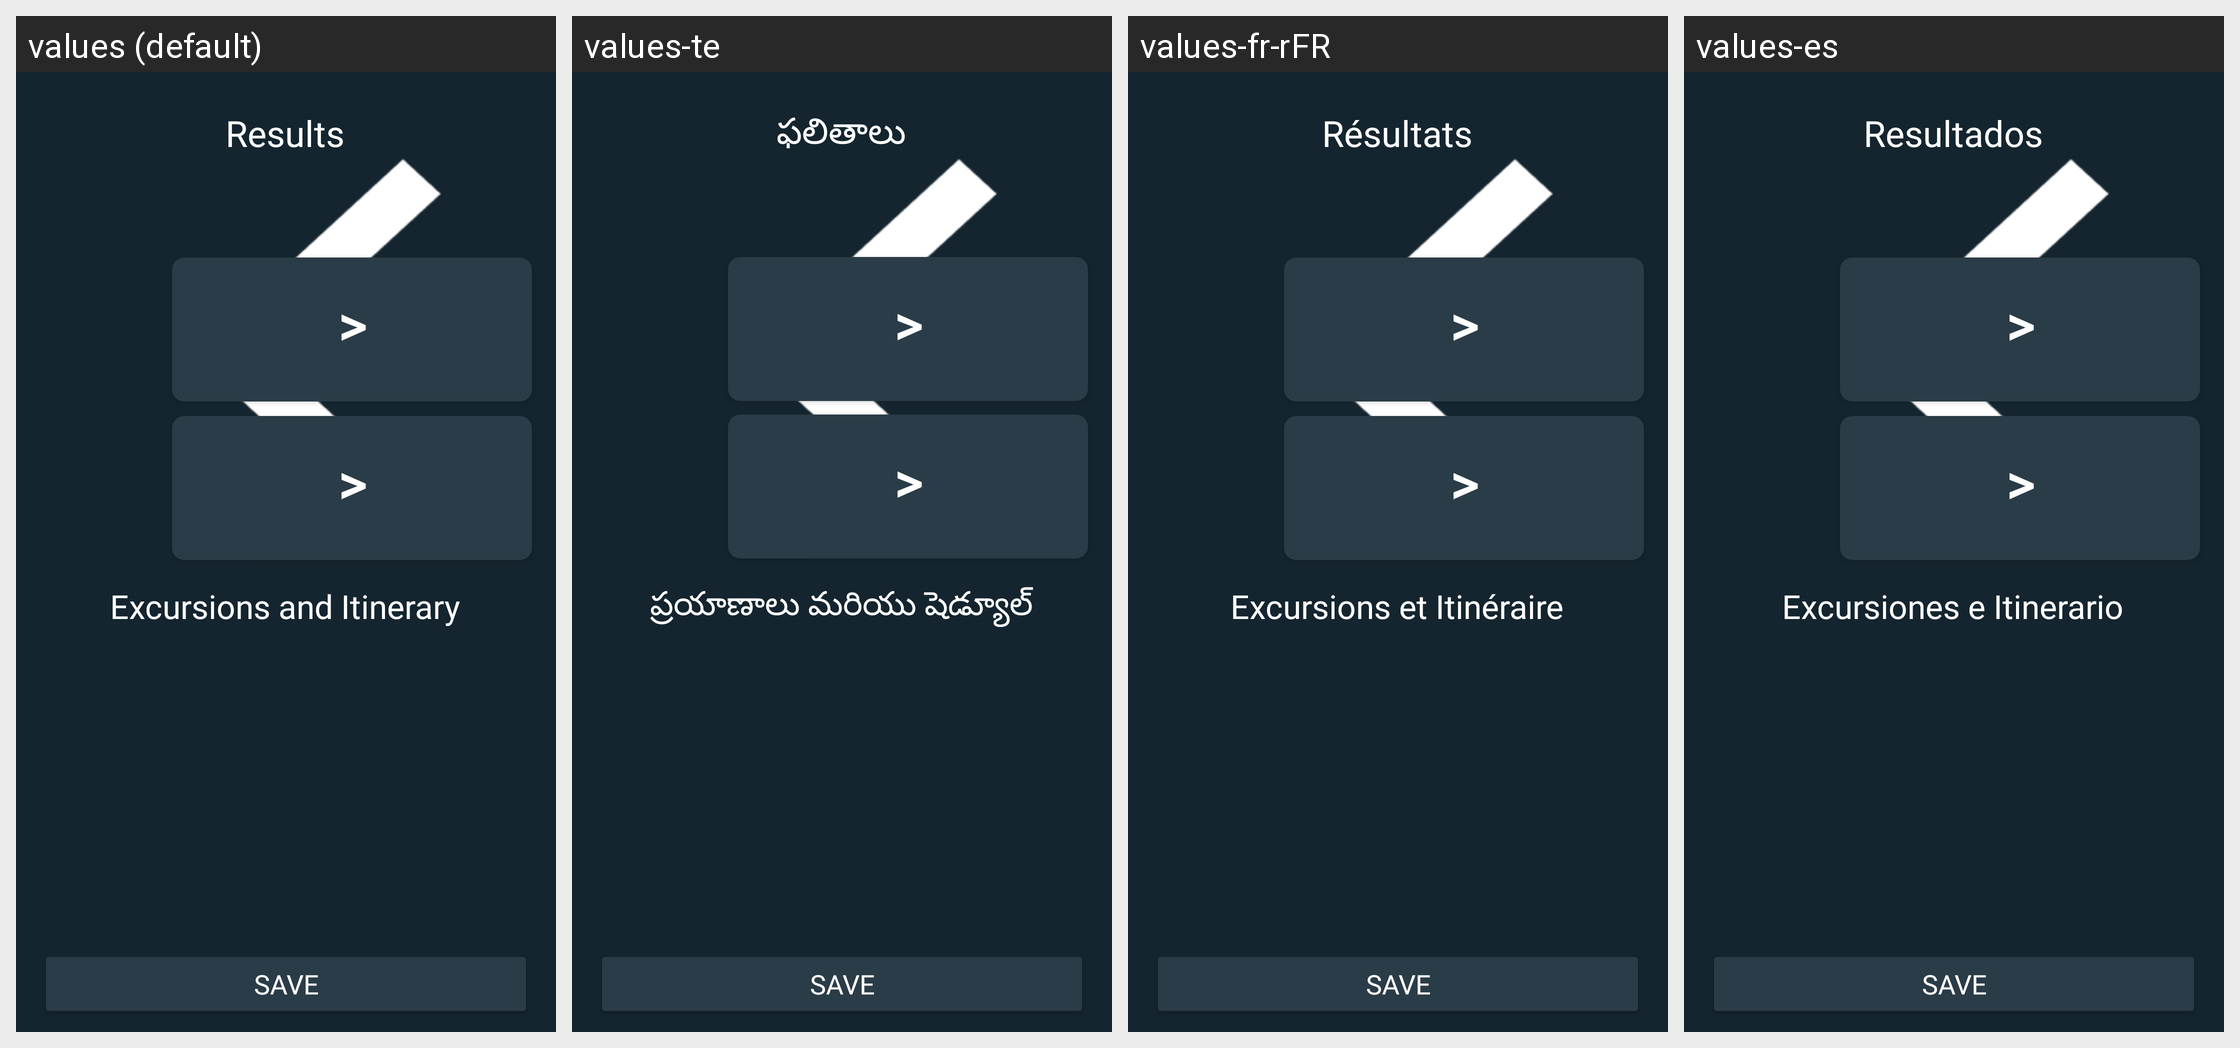

Strings drawn on this Android screen and how each of the app's shown locales translates them:
Android screen res/layout/fragment_results.xml rendered under 4 locales, left to right: values (default), values-te, values-fr-rFR, values-es. Device: Nexus 5 (rendered at 1080×1920; each locale shown at half size, 540×960, under a caption strip naming it); theme Theme.TripPlanner.
Other locales in the repository, not shown: values-de-rDE.
Strings drawn on this screen, with the default value and each locale's value (text and hints the layout hard-codes, and strings that could not be matched under every locale, appear in the picture but are not listed):

results
  values: Results
  values-te: ఫలితాలు
  values-fr-rFR: Résultats
  values-es: Resultados

itinerary
  values: Excursions and Itinerary
  values-te: ప్రయాణాలు మరియు షెడ్యూల్
  values-fr-rFR: Excursions et Itinéraire
  values-es: Excursiones e Itinerario
